Run: headless pygame with SDL's dummy video driver; simulated clock (each Clock.tick advances the game by its frame time, no real sleeping); random seed 0; keys injected as events and as key.get_pressed() state; no mouse input.
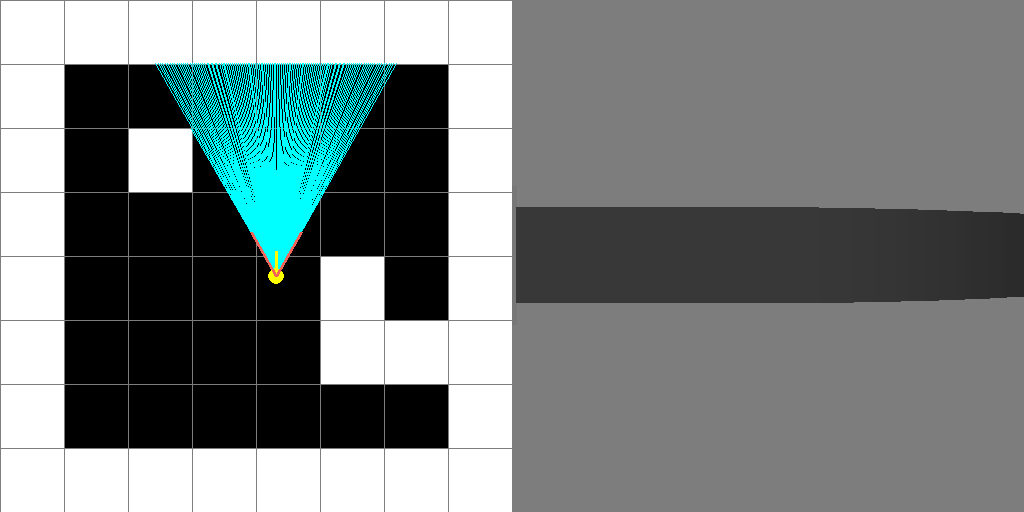
Frame 1 of 4 · flips 1–60 · no input
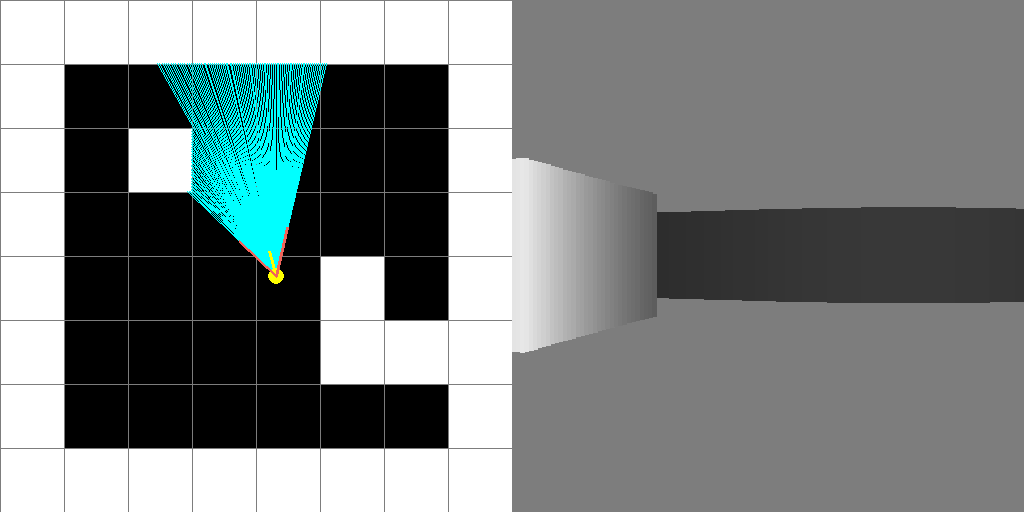
Frame 2 of 4 · flips 61–180 · tapped SPACE, RETURN · held RIGHT (→), D
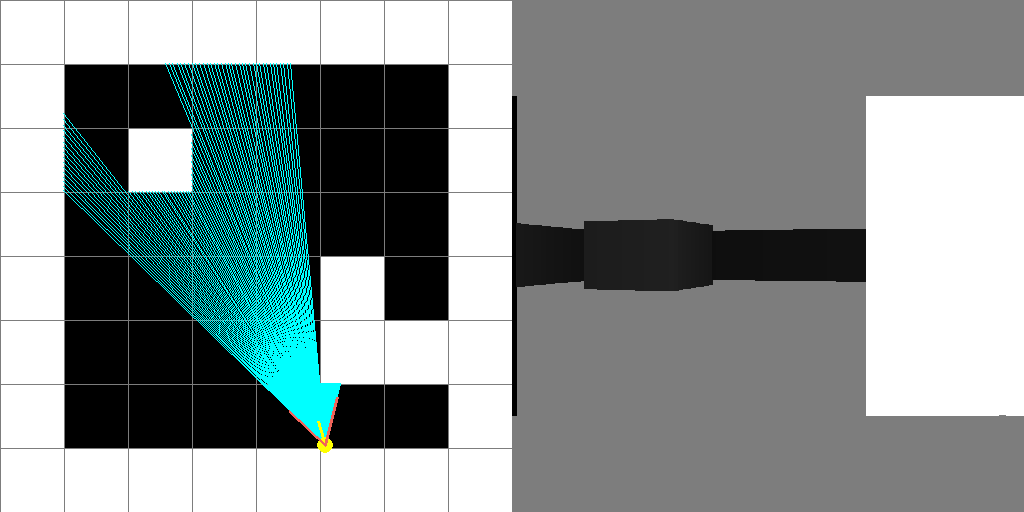
Frame 3 of 4 · flips 181–300 · held DOWN (↓), S
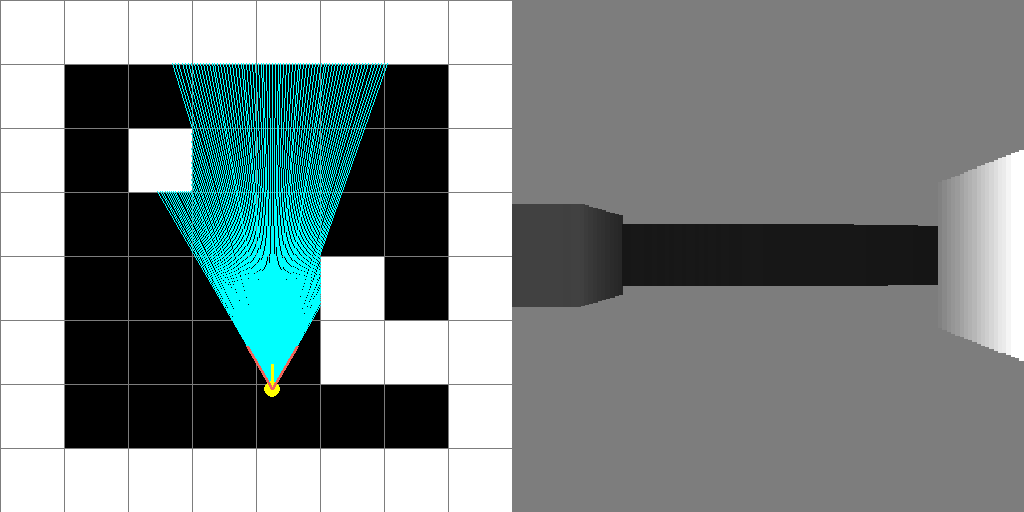
Frame 4 of 4 · flips 301–420 · held LEFT (←), A, UP (↑), W

The pygame program that drew these frames:

import math
import random
import pygame
from pygame.locals import (
    K_ESCAPE,
    KEYDOWN,
    QUIT,
)
pygame.init()

SCREEN_WIDTH = 1024
SCREEN_HEIGHT = 512
screen = pygame.display.set_mode([SCREEN_WIDTH, SCREEN_HEIGHT])
pygame.display.set_caption("Raycasting :)")

FPS = 60

px = SCREEN_WIDTH/2 /2 + 20
py = SCREEN_HEIGHT/2 + 20
tx = px #teleport values - for collisions with no jankiness
ty = py
velocity = 3
pa = math.pi
rot_speed = 0.05
pfov = math.pi / 3

rays = 120

mapX = 8
mapY = 8
map_scale = 64
map2D = \
[
[1, 1, 1, 1, 1, 1, 1, 1],
[1, 0, 0, 0, 0, 0, 0, 1],
[1, 0, 1, 0, 0, 0, 0, 1],
[1, 0, 0, 0, 0, 0, 0, 1],
[1, 0, 0, 0, 0, 1, 0, 1],
[1, 0, 0, 0, 0, 1, 1, 1],
[1, 0, 0, 0, 0, 0, 0, 1],
[1, 1, 1, 1, 1, 1, 1, 1]
]

def generate_map():
    new_map = [[]]
    for r in range(map2D.__len__()):
        new_row = []
        for c in range(map2D[r].__len__()):
            if r == 0 or c == 0 or r == map2D.__len__()-1 or c == map2D[r].__len__()-1:
                new_row.append(1)
            elif r == map2D.__len__()/2 and c == map2D[r].__len__()/2: #starting point
                new_row.append(0)
            else:
                new_row.append(random.randint(0,1))
        new_map.append(new_row)
    print_map(new_map)
    return  new_map

def main():
    global map2D
    clock = pygame.time.Clock()
    run = True
    draw_window()
    while run:
        clock.tick(FPS)
        for event in pygame.event.get():
            if event.type == QUIT or (event.type == KEYDOWN and event.key == K_ESCAPE):
                run = False
            # if event.type == KEYDOWN and event.key == ord('r'):
            #     map2D = generate_map()
            #     print_map(map2D)

        key_pressed = pygame.key.get_pressed()
        check_WASD(key_pressed)

        draw_window()  # jic
        draw_map2D()
        raycast()
        draw_player()

        pygame.display.flip()

    pygame.quit()

def draw_map2D():
    for r in range(map2D.__len__()):
        for c in range(map2D[r].__len__()):
            color = pygame.Color((255,255,255))
            if map2D[c][r] == 0: # hate this array
                color = pygame.Color((0,0,0))
            x_scale = r*map_scale
            y_scale = c*map_scale
            v1 = (x_scale + 1, y_scale + 1)
            v2 = (x_scale + 1, y_scale+map_scale - 1)
            v3 = (x_scale + map_scale - 1, y_scale + map_scale - 1)
            v4 = (x_scale + map_scale - 1, y_scale + 1)
            pygame.draw.polygon(screen, color, [v1, v2, v3, v4]) # polygon for cute inverted color grid :)

def print_map(p_map):  # when debugging tells u that u messed up its so depressing
    for x in range(p_map.__len__()):
        print()
        for y in range(p_map[x].__len__()):
            print(p_map[x][y], end = " ")
# print_map(map2D)

def check_WASD(key_pressed):
    global px, py, pa
    pa = pa % (2*math.pi)
    if key_pressed[ord('w')]:  # -
        px -= math.sin(pa) * velocity
        py += math.cos(pa) * velocity
    if key_pressed[ord('a')]:
        pa -= rot_speed
    if key_pressed[ord('s')]: # +
        px += math.sin(pa) * velocity
        py -= math.cos(pa) * velocity
    if key_pressed[ord('d')]:
        pa += rot_speed

# this one is just bad bruh its so jank
# def collision_correct():
#     global px
#     global py
#     if direction == 1:
#         px += math.sin(pa) * 2
#         py -= math.cos(pa) * 2
#     elif direction == -1:
#         px -= math.sin(pa) * 2
#         py += math.cos(pa) * 2

def draw_player():
    pygame.draw.circle(screen, (255,255,0), (px, py), 8)
    pygame.draw.line(screen, (255, 255, 0), (px, py), (px - math.sin(pa) * 25, py + math.cos(pa) * 25), 3)
    draw_fov()

def draw_fov():
    pygame.draw.line(screen, (240, 100, 90), (px ,py),
                     (px - math.sin(pa - pfov/2) * 50, py + math.cos(pa - pfov/2) * 50), 3)
    pygame.draw.line(screen, (240, 100, 90), (px, py),
                     (px - math.sin(pa + pfov / 2) * 50, py + math.cos(pa + pfov / 2) * 50), 3)

def raycast():
    global tx, ty, py, px
    ca = pa - pfov/2 # current angle of ray being cast
    for ray in range(rays):
        for dist in range(int(map_scale*map2D.__len__())):
            x = px - math.sin(ca) * dist
            y = py + math.cos(ca) * dist
            r = int(x/map_scale)
            c = int(y/map_scale)
            if map2D[c][r] == 1:
                pygame.draw.line(screen, (0, 255, 255), (px, py), (x, y))
                total_dist = math.dist([px, py], [x, y])
                draw3D(pa, ca, ray, total_dist)
                if total_dist <= 1:
                    px = tx
                    py = ty
                else:
                    tx = px
                    ty = py
                break
        ca += pfov / rays

def draw3D(player_angle, ray_angle, ray, total_dist):
    current_angle = max(0, min(player_angle-ray_angle, 2*math.pi)) # current angle between 0 and 2pi (?) unsure if necessary
    total_dist *= math.cos(current_angle)

    line_height = min((map_scale * 320/max(1, total_dist)), 320)
    line_width = SCREEN_WIDTH/2 / rays

    # black and white shader
    line_color_unit = 1/(max(1, total_dist * total_dist * 0.0001)) * 255
    if total_dist <= 1:
        line_color_unit = 0
    line_color = (line_color_unit, line_color_unit, line_color_unit)
    # line_color = (255,0,0)

    pygame.draw.rect(screen, line_color, pygame.Rect(SCREEN_HEIGHT+ray*line_width, (SCREEN_HEIGHT/2) - (line_height/2), line_width +1, line_height))

def draw_window():
    screen.fill((125,125,125))

if __name__ == "__main__":
    main()
